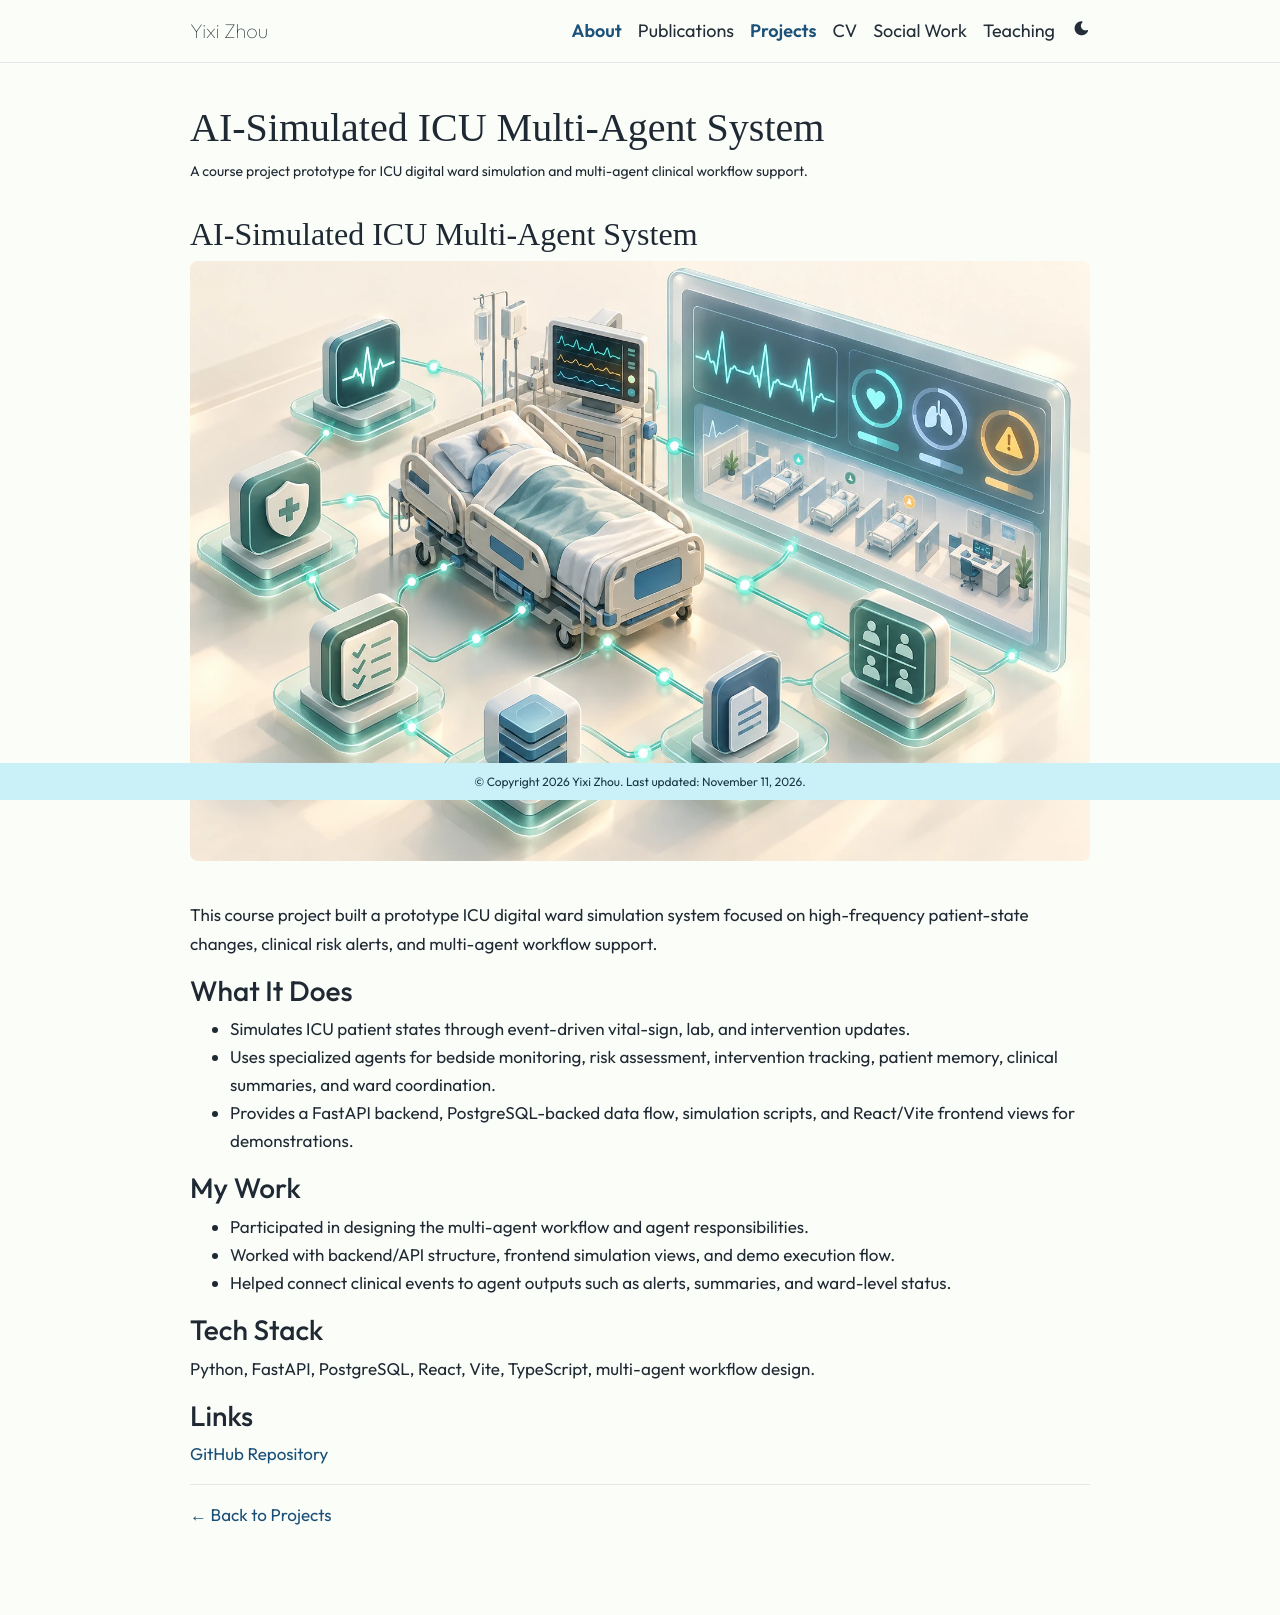

repository: XanderZhou2022/XanderZhou2022.github.io · page: projects/icu-agent-system/index.html · generator: jekyll

---
layout: page
title: AI-Simulated ICU Multi-Agent System
permalink: /projects/icu-agent-system/
description: A course project prototype for ICU digital ward simulation and multi-agent clinical workflow support.
nav: false
---

## AI-Simulated ICU Multi-Agent System

<img src="/assets/img/projects/icu-agent-system.svg" alt="ICU multi-agent system diagram" class="img-fluid rounded z-depth-1 mb-4">

This course project built a prototype ICU digital ward simulation system focused on high-frequency patient-state changes, clinical risk alerts, and multi-agent workflow support.

### What It Does

- Simulates ICU patient states through event-driven vital-sign, lab, and intervention updates.
- Uses specialized agents for bedside monitoring, risk assessment, intervention tracking, patient memory, clinical summaries, and ward coordination.
- Provides a FastAPI backend, PostgreSQL-backed data flow, simulation scripts, and React/Vite frontend views for demonstrations.

### My Work

- Participated in designing the multi-agent workflow and agent responsibilities.
- Worked with backend/API structure, frontend simulation views, and demo execution flow.
- Helped connect clinical events to agent outputs such as alerts, summaries, and ward-level status.

### Tech Stack

Python, FastAPI, PostgreSQL, React, Vite, TypeScript, multi-agent workflow design.

### Links

[GitHub Repository](https://github.com/XanderZhou2022/BME_1325_Group4_repo)

---

[← Back to Projects](/projects/)
